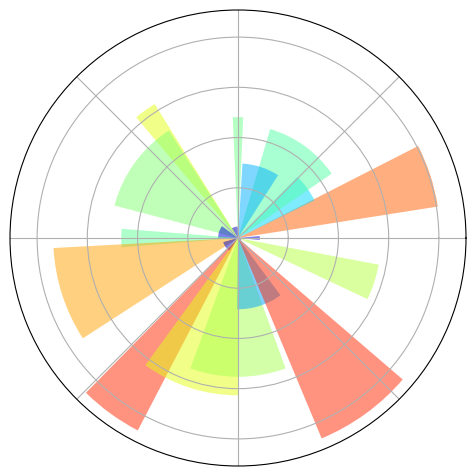

Source code (Python):
import numpy as np
import matplotlib.pyplot as plt

ax = plt.axes([0.025,0.025,0.95,0.95], polar=True)

N = 20
theta = np.arange(0.0, 2*np.pi, 2*np.pi/N)
radii = 10*np.random.rand(N)
width = np.pi/4*np.random.rand(N)
bars = plt.bar(theta, radii, width=width, bottom=0.0)

for r,bar in zip(radii, bars):
    bar.set_facecolor( plt.cm.jet(r/10.))
    bar.set_alpha(0.5)

ax.set_xticklabels([])
ax.set_yticklabels([])
plt.savefig("Practice\\Matplotlib\\polar_ex.png",dpi=48)

plt.show()
